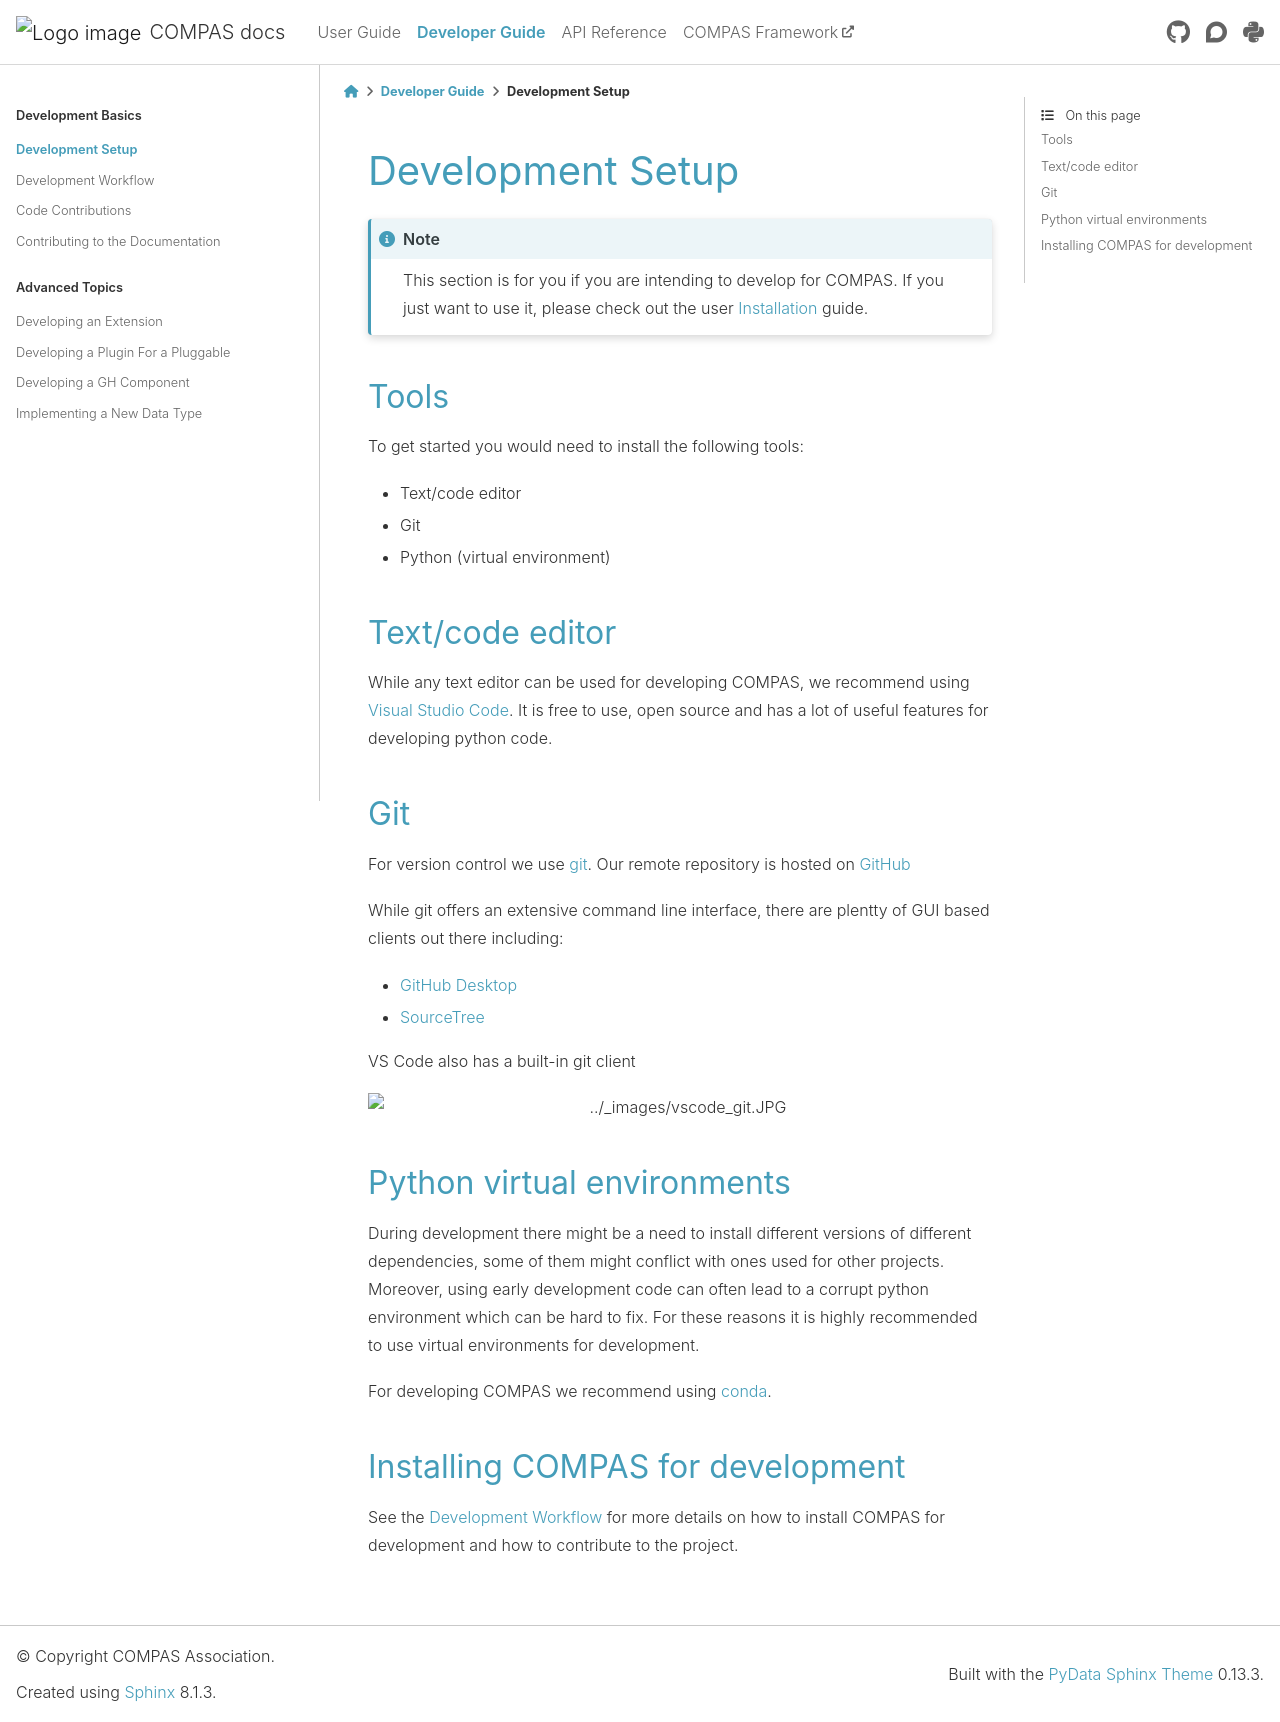

repository: compas-dev/compas · page: 2.16.0/devguide/setup.html · generator: sphinx

.. _dev_setup:

Development Setup
=================

.. note::
    This section is for you if you are intending to develop for COMPAS. If you
    just want to use it, please check out the user :ref:`user_guide_install` guide.

Tools
-----
To get started you would need to install the following tools:

* Text/code editor
* Git
* Python (virtual environment)

Text/code editor
----------------
While any text editor can be used for developing COMPAS, we recommend using `Visual Studio Code <https://code.visualstudio.com/>`_.
It is free to use, open source and has a lot of useful features for developing python code.

Git
---
For version control we use `git <https://git-scm.com/>`_. Our remote repository is hosted on `GitHub <https://github.com/compas-dev/compas/>`_

While git offers an extensive command line interface, there are plentty of GUI based clients out there including:

* `GitHub Desktop <https://desktop.github.com/>`_
* `SourceTree <https://www.sourcetreeapp.com/>`_

VS Code also has a built-in git client

.. image:: ../_images/vscode_git.JPG
    :align: center

Python virtual environments
---------------------------

During development there might be a need to install different versions of different dependencies, some of them might conflict with ones used for other projects.
Moreover, using early development code can often lead to a corrupt python environment which can be hard to fix. For these reasons it is highly recommended to use virtual environments for development.

For developing COMPAS we recommend using `conda <https://conda.io/docs/>`_.

Installing COMPAS for development
---------------------------------

See the :ref:`development-workflow` for more details on how to install COMPAS for development and how to contribute to the project.
